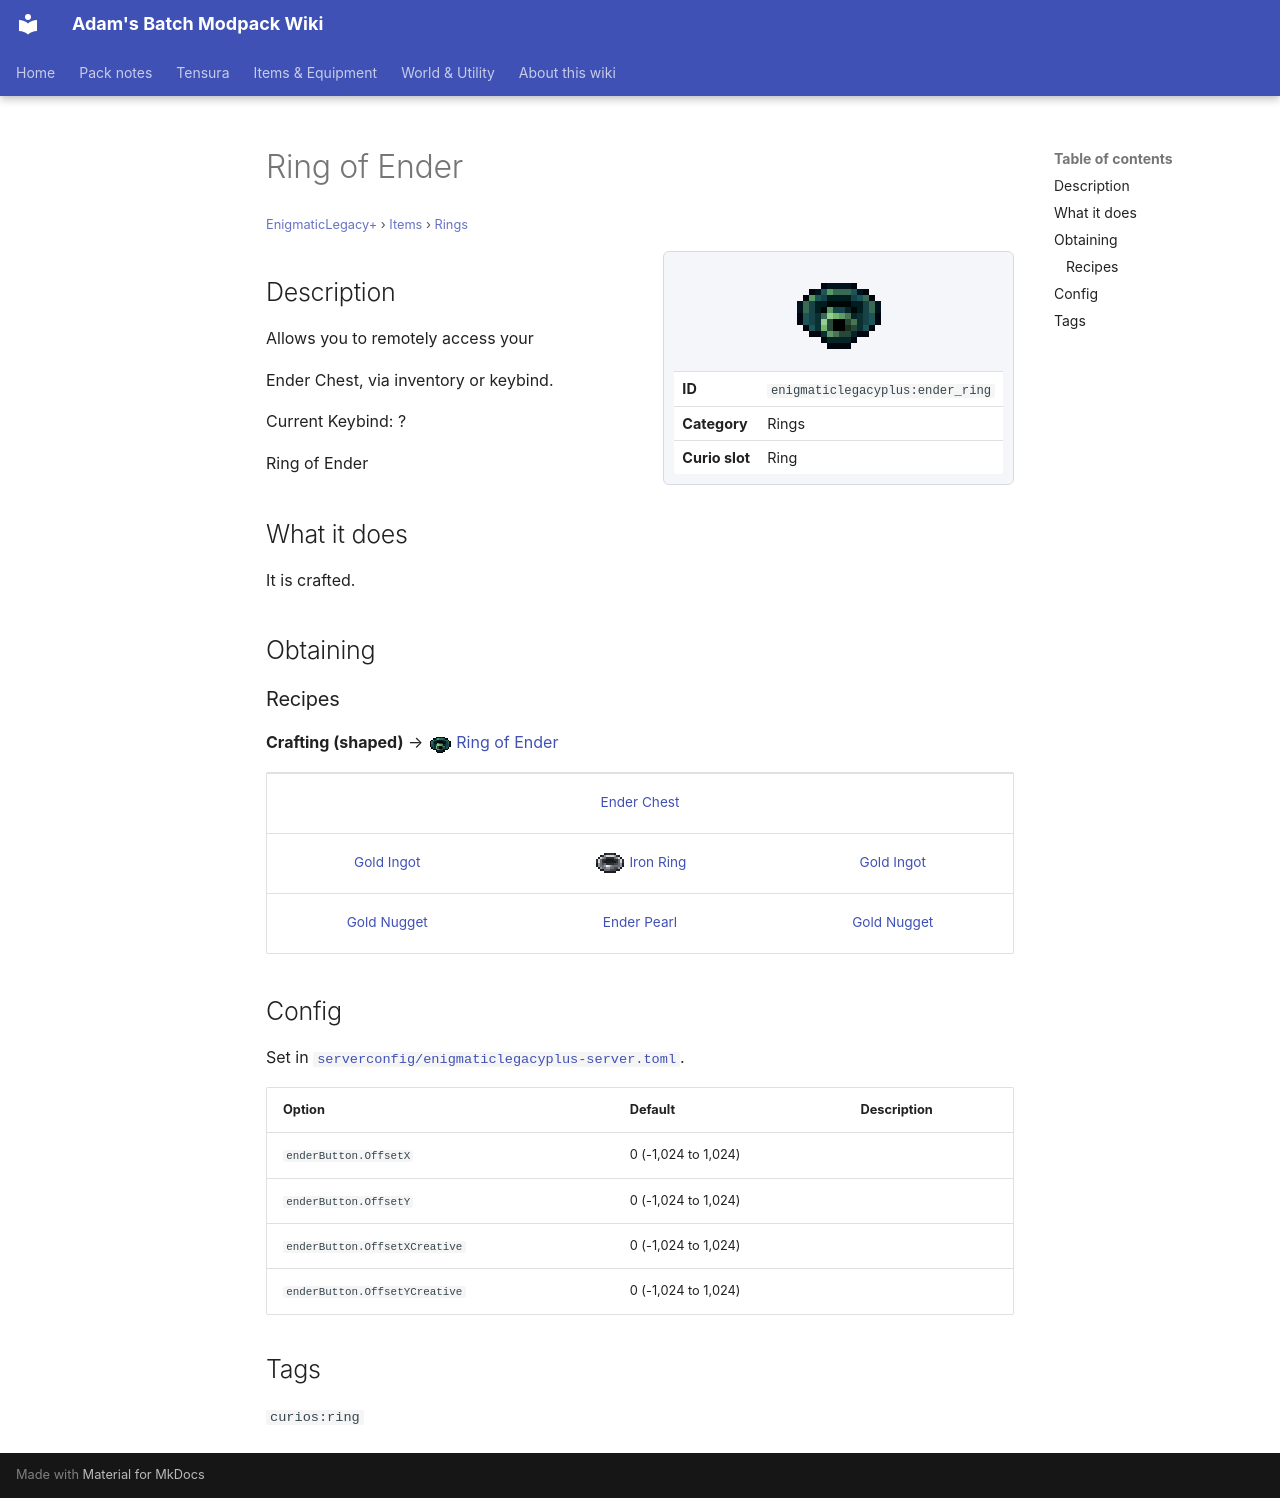

repository: Proteus-Nell/Adams-Batch-MC-Modpack-Wiki · page: enigmatic-legacy-plus/items/rings/ender-ring/index.html · generator: mkdocs

# Ring of Ender

<small>[EnigmaticLegacy+](../../index.md) &rsaquo; [Items](../index.md) &rsaquo; [Rings](index.md)</small>

<div class="infobox" markdown>

![Ring of Ender](../../../assets/icons/enigmaticlegacyplus/item/ender_ring.png)

| | |
|---|---|
| **ID** | `enigmaticlegacyplus:ender_ring` |
| **Category** | Rings |
| **Curio slot** | Ring |

</div>

## Description

Allows you to remotely access your

Ender Chest, via inventory or keybind.

Current Keybind: ?

Ring of Ender

## What it does

It is crafted.

## Obtaining

### Recipes

**Crafting (shaped)** &rarr; ![](../../../assets/icons/enigmaticlegacyplus/item/ender_ring.png) [Ring of Ender](ender-ring.md)

<div class="recipe" markdown>

| | | |
|---|---|---|
|   |  [Ender Chest](https://minecraft.wiki/w/Ender_Chest) |   |
|  [Gold Ingot](https://minecraft.wiki/w/Gold_Ingot) | ![](../../../assets/icons/enigmaticlegacyplus/item/iron_ring.png) [Iron Ring](iron-ring.md) |  [Gold Ingot](https://minecraft.wiki/w/Gold_Ingot) |
|  [Gold Nugget](https://minecraft.wiki/w/Gold_Nugget) |  [Ender Pearl](https://minecraft.wiki/w/Ender_Pearl) |  [Gold Nugget](https://minecraft.wiki/w/Gold_Nugget) |

</div>

## Config

Set in [`serverconfig/enigmaticlegacyplus-server.toml`](../../configs/serverconfig-enigmaticlegacyplus-server.md).

| Option | Default | Description |
|---|---|---|
| `enderButton.OffsetX` | 0 (-1,024 to 1,024) |  |
| `enderButton.OffsetY` | 0 (-1,024 to 1,024) |  |
| `enderButton.OffsetXCreative` | 0 (-1,024 to 1,024) |  |
| `enderButton.OffsetYCreative` | 0 (-1,024 to 1,024) |  |

## Tags

`curios:ring`
